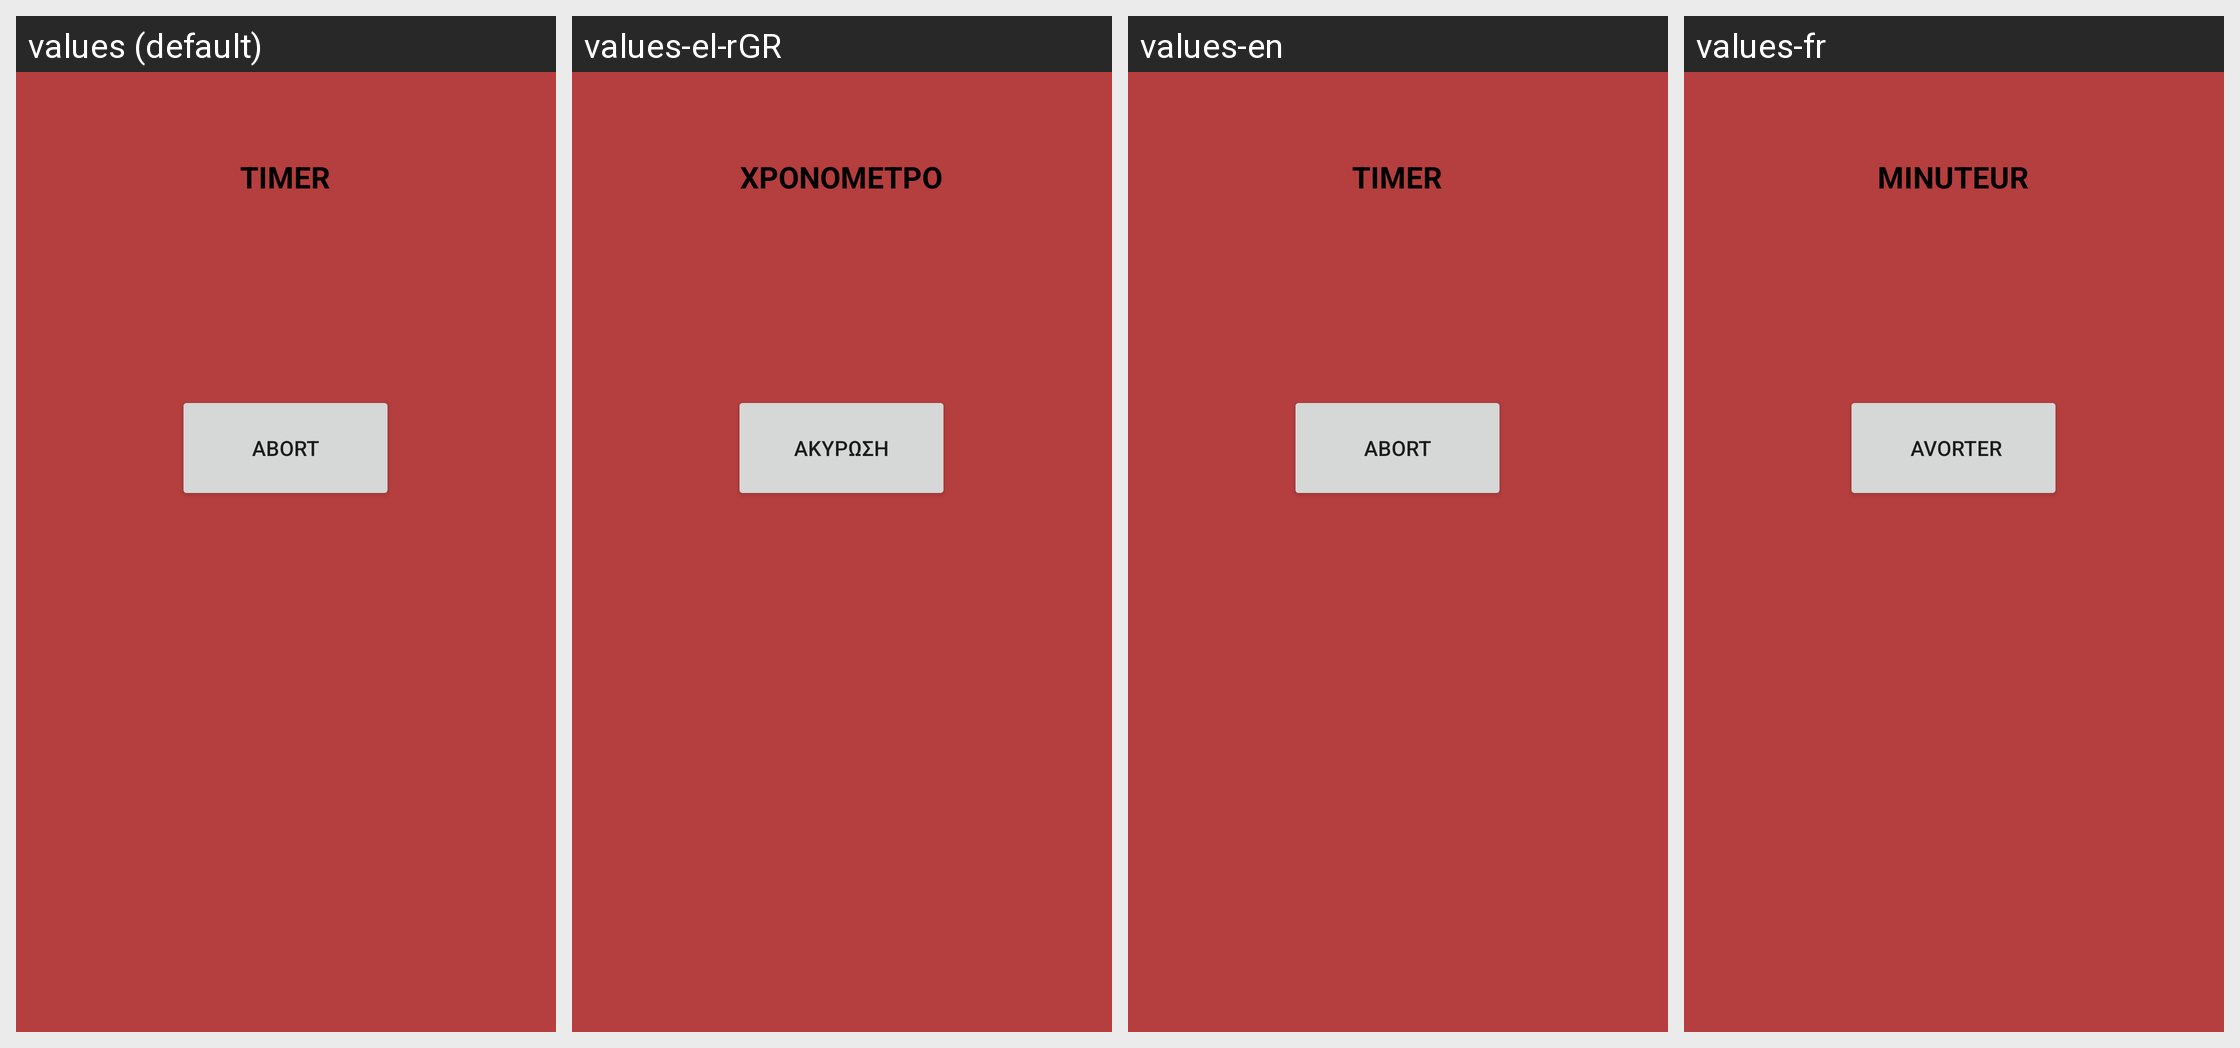

Translations of the strings shown on this Android screen, per locale in the grid:
Android screen res/layout/activity_main2.xml rendered under 4 locales, left to right: values (default), values-el-rGR, values-en, values-fr. Device: Nexus 5 (rendered at 1080×1920; each locale shown at half size, 540×960, under a caption strip naming it); theme Theme.SmartAlert.
Strings drawn on this screen, with the default value and each locale's value (text and hints the layout hard-codes, and strings that could not be matched under every locale, appear in the picture but are not listed):

abort
  values: ABORT
  values-el-rGR: ΑΚΥΡΩΣΗ
  values-en: ABORT
  values-fr:  AVORTER

TIMER
  values: TIMER
  values-el-rGR: ΧΡΟΝΟΜΕΤΡΟ
  values-en: TIMER
  values-fr: MINUTEUR
